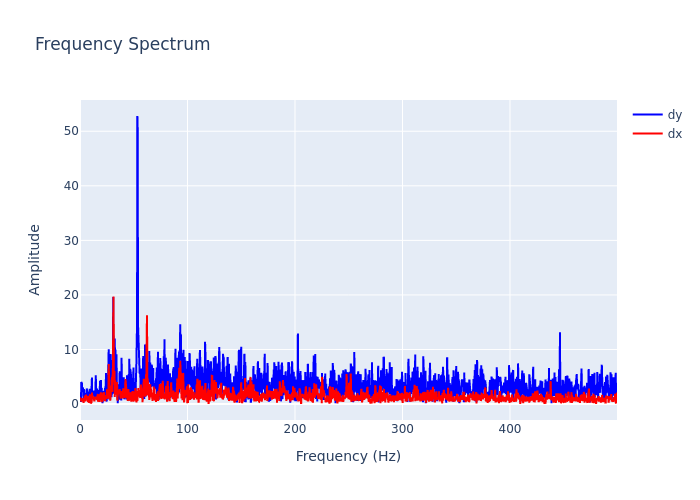

The file beside this chart, header and first rows:
, frequency, dx, dy
0, 0.0, 1.007, 0.9368
1, 0.2999, 1.215, 2.111
2, 0.5997, 0.5231, 1.839
3, 0.8996, 0.7349, 0.3983
4, 1.199, 0.8448, 4.052
5, 1.499, 0.6997, 3.927
6, 1.799, 0.4724, 3.808
7, 2.099, 0.8607, 2.717
8, 2.399, 0.5291, 2.175
9, 2.699, 1.044, 3.025
10, 2.999, 0.9115, 1.741
11, 3.298, 0.2083, 0.8818
12, 3.598, 0.6364, 2.736
13, 3.898, 1.144, 2.29
14, 4.198, 0.6062, 0.9247
15, 4.498, 1.549, 1.892
16, 4.798, 1.139, 1.743
17, 5.097, 0.8173, 1.736
18, 5.397, 0.5143, 0.9166
19, 5.697, 1.727, 1.362
20, 5.997, 1.154, 1.587
21, 6.297, 0.8575, 2.863
22, 6.597, 1.14, 2.361
23, 6.897, 1.216, 1.457
24, 7.196, 1.382, 2.16
25, 7.496, 0.4032, 0.7155
26, 7.796, 1.483, 2.279
27, 8.096, 0.2372, 1.221
28, 8.396, 0.8099, 1.829
29, 8.696, 0.3077, 1.699
30, 8.996, 1.463, 2.774
31, 9.295, 1.8, 2.34
32, 9.595, 0.9402, 2.488
33, 9.895, 0.1561, 1.082
34, 10.19, 0.5553, 1.098
35, 10.49, 0.2481, 1.504
36, 10.79, 0.3169, 3.855
37, 11.09, 2.124, 4.86
38, 11.39, 1.531, 0.9163
39, 11.69, 1.329, 1.679
40, 11.99, 0.9525, 1.859
41, 12.29, 1.048, 2.494
42, 12.59, 1.325, 1.594
43, 12.89, 1.193, 1.874
44, 13.19, 0.6517, 2.429
45, 13.49, 0.6554, 2.337
46, 13.79, 1.056, 0.945
47, 14.09, 0.8446, 1.377
48, 14.39, 1.174, 3.013
49, 14.69, 1.332, 5.262
50, 14.99, 0.9868, 2.689
51, 15.29, 0.949, 1.351
52, 15.59, 0.8461, 2.812
53, 15.89, 0.912, 2.702
54, 16.19, 1.229, 1.096
55, 16.49, 1.862, 0.6899
56, 16.79, 0.442, 1.103
57, 17.09, 0.6488, 1.175
58, 17.39, 1.529, 2.58
59, 17.69, 1.572, 2.01
... 1,607 more rows
